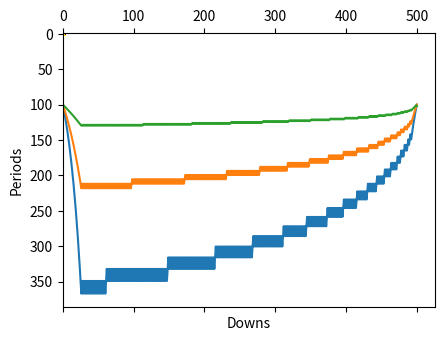

The script that saved this image:
import numpy as np
import math
import matplotlib.pyplot as plt


def jarrow_rudd(s, k, t, v, rf, cp, div=0.0, am=False, n=100,x=1,b=0):
    """ Price an option using the Jarrow-Rudd binomial model

    s :  initial stock price
    k : strike price
    t : expiration time
    v :  volatility
    rf : risk-free rate
    cp : +1/-1 for call /put
    div : Dividend amount annual percentage
    am : True/False for American/European
    n : binomial steps
  """

    # Basic calculations
    h = t / n
    u = math.exp((rf-div)*h +v * math.sqrt(h))
    d = math.exp((rf-div)*h-v * math.sqrt(h))
    drift = math.exp((rf) * h)
    stkdrift = math.exp((rf-div)*h)
    q = (stkdrift - d) / (u - d)

    # Process the terminal stock price and dividend amounts
    stkval = np.zeros((n + 1, n + 1))
    optval = np.zeros((n + 1, n + 1))
    sellflag = np.zeros((n + 1, n + 1))
    dividend = np.zeros((n + 1, n + 1))
    stkval[0, 0] = s
    for i in range(1, n + 1):
        stkval[i, 0] = stkval[i - 1, 0] * u
        for j in range(1, i + 1):
            stkval[i, j] = stkval[i - 1, j - 1] * d



    # Backward recursion for option price
    for j in range(n + 1):
        if am:
            if optval[n, j] < cp * (stkval[n, j]*x+b - k):
                sellflag[i, j] = 1
        optval[n, j] = max(0, cp * (stkval[n, j]*x+b - k))
    for i in range(n - 1, -1, -1):
        for j in range(i + 1):
            optval[i, j] = (q * optval[i + 1, j] + (1 - q) * optval[i + 1, j + 1]) / drift
            if am:
                if optval[i, j] < cp * (stkval[i, j]*x+b - k):
                    sellflag[i, j] = 1
                optval[i, j] = max(optval[i, j], cp * (stkval[i, j]*x+b - k))

    return {"value": optval[0, 0], "sellflag": sellflag}


def plotsellflags(func):
    plt.matshow(func)
    plt.xlabel("Downs")
    plt.ylabel("Periods")
    plt.show()

def plotexerciseboundry(var, highest,s, k, t, rf, cp, div=0.0, am=False, n=100):
    h = t / n
    for v in var:
        u = math.exp((rf - div) * h + v * math.sqrt(h))
        d = math.exp((rf - div) * h - v * math.sqrt(h))
        sellflag = jarrow_rudd(s, k, t, v, rf, cp, div=div, am=am, n=n)["sellflag"]
        if highest == True:
            boundry = sellflag.argmax(axis=1)
        else:
            boundry = 500-np.flip(sellflag,axis=1).argmax(axis=1)
            boundry[boundry>=n]=0
        boundryprice = []
        for i in range(len(boundry)):
            boundryprice.append(s*u**(i-boundry[i])*d**(boundry[i]))
        plt.plot(boundryprice)
    plt.show()


if __name__ == "__main__":
    #print(jarrow_rudd(100.0, 100.0, 1.0, 0.3, 0.03, 1, div=0.0, am=False, n=100)["value"])
    #print(jarrow_rudd(100.0, 100.0, 1.0, 0.3, 0.03, 1, div=0.5, am=True, n=100)["value"])
    #plotsellflags(jarrow_rudd(41.0, 40.0, 1.0, 0.3, 0.08, -1, div=0.00, am=True, n=3)["sellflag"])
    #plotsellflags(jarrow_rudd(41.0, 40.0, 1.0, 0.3, 0.08, 1, div=0.00, am=True, n=3)["sellflag"])
    #plotsellflags(jarrow_rudd(41.0, 40.0, 2.0, 0.3, 0.08, 1, div=0.00, am=True, n=2)["sellflag"])
    #plotsellflags(jarrow_rudd(110.0, 100.0, 1.0, 0.3, 0.05, 1, div=0.035, am=True, n=3)["sellflag"])
    plotsellflags(jarrow_rudd(1.05, 1.10, 0.5, 0.1, 0.055, -1, div=0.031, am=True, n=3)["sellflag"])
    #plotsellflags(jarrow_rudd(100.0, 100.0, 1.0, 0.5, 0.03, 1, div=0.04, am=True, n=100)["sellflag"])
    #plotsellflags(jarrow_rudd(100.0, 100.0, 1.0, 0.7, 0.03, 1, div=0.04, am=True, n=100)["sellflag"])
    plotexerciseboundry([0.5,0.3,0.1],False,100.0, 100.0, 5.0, 0.05, 1, div=0.05, am=True, n=500)
    print("Done")

""" s, k, t, v, rf, cp, div=0.0, am=False, n=100  """